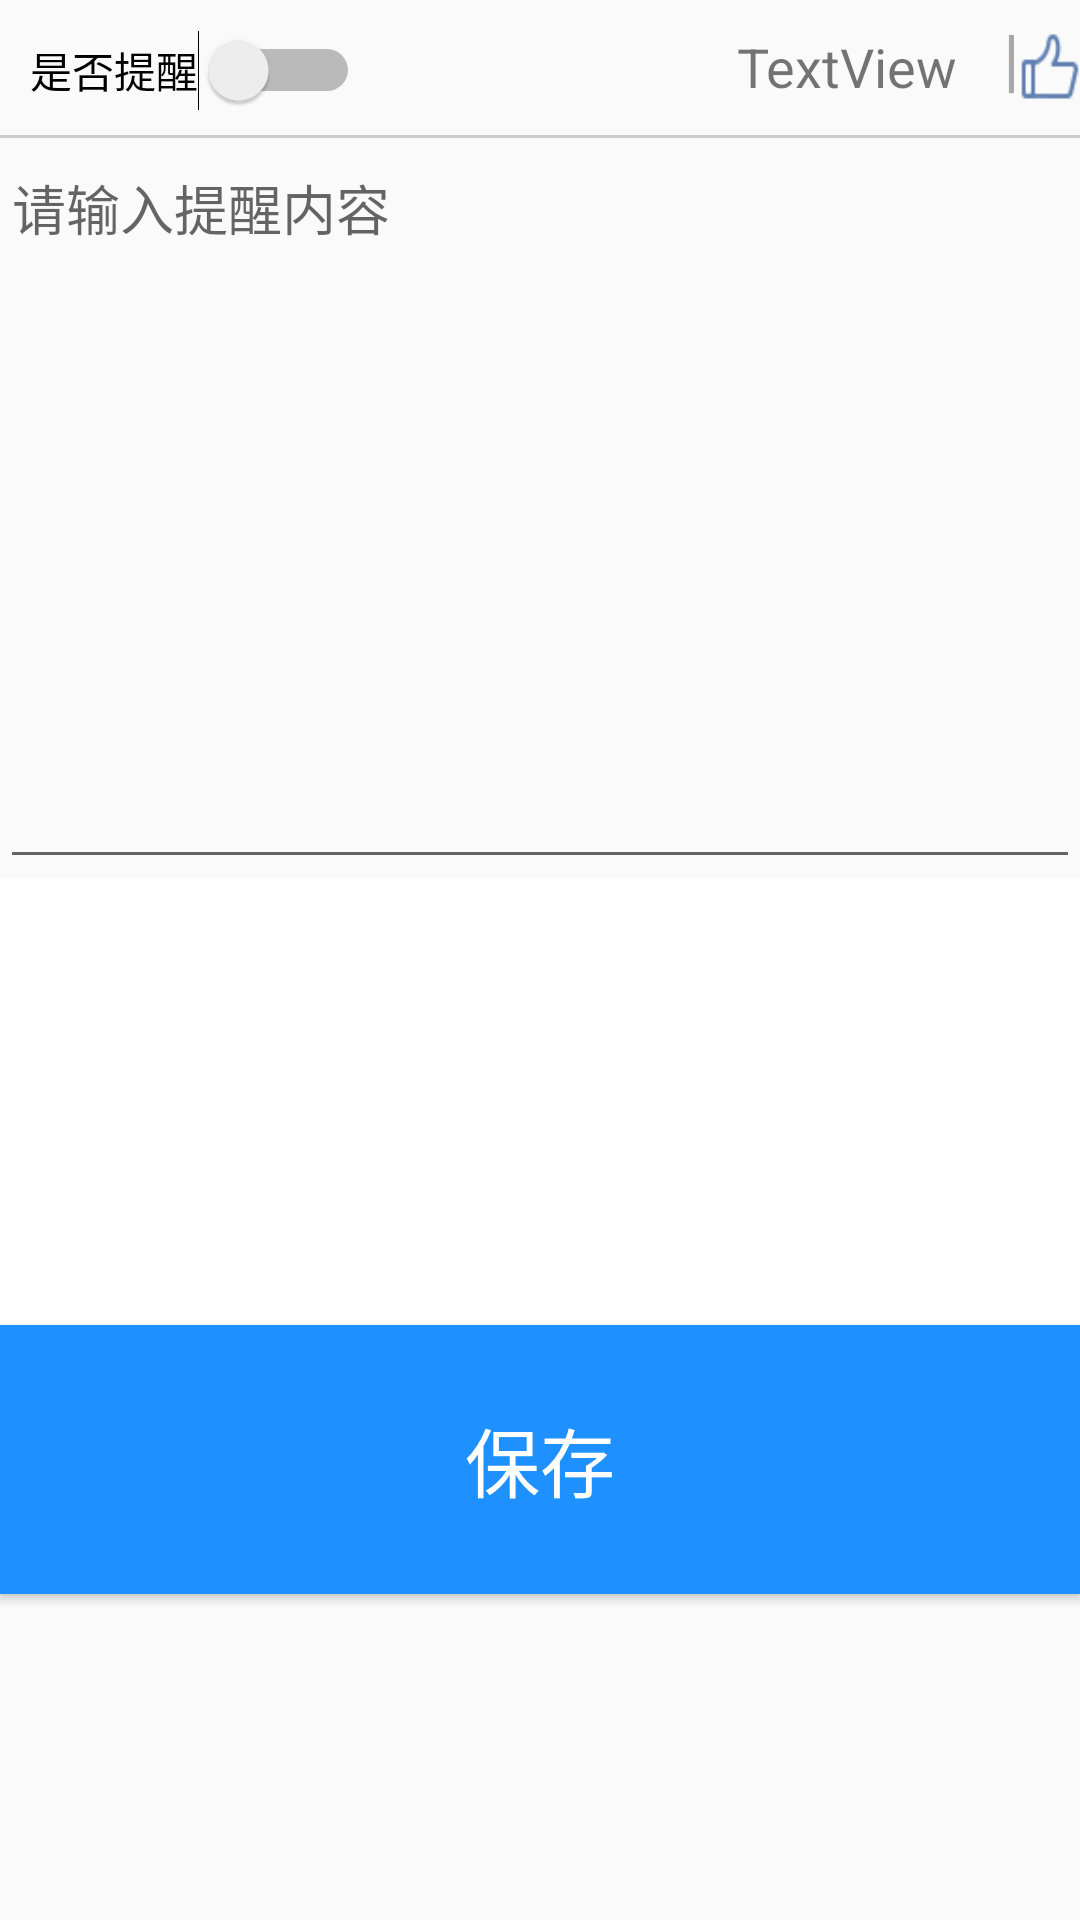

Android layout source for this screen:
<!-- AndroidManifest.xml: application theme AppTheme -->
<!-- res/layout/activity_detials.xml -->
<?xml version="1.0" encoding="utf-8"?>
<RelativeLayout xmlns:android="http://schemas.android.com/apk/res/android"
    xmlns:tools="http://schemas.android.com/tools"
    android:id="@+id/activity_detials"
    android:layout_width="match_parent"
    android:layout_height="match_parent"
    tools:context="com.schedule.shao.memday.Detials">
    <include layout="@layout/fragment_add"/>
</RelativeLayout>
<!-- res/layout/fragment_add.xml (included above) -->
<FrameLayout xmlns:android="http://schemas.android.com/apk/res/android"
    xmlns:app="http://schemas.android.com/apk/res-auto"
    xmlns:tools="http://schemas.android.com/tools"
    android:layout_width="match_parent"
    android:layout_height="match_parent"
    tools:context="com.schedule.shao.memday.Fragments.FragmentAdd">

    

    <LinearLayout
        android:layout_width="match_parent"
        android:layout_height="match_parent"
        android:orientation="vertical"
        android:weightSum="1">

        <RelativeLayout
            android:layout_width="match_parent"
            android:layout_height="45dp"
            android:orientation="horizontal">

            <Switch
                android:id="@+id/btn_isAlert"
                android:layout_width="wrap_content"
                android:layout_height="wrap_content"
                android:layout_marginLeft="10dp"
                android:text="是否提醒"
                android:layout_marginTop="10dp" />

            <ImageButton
                android:id="@+id/iv_loadimage"
                android:layout_height="30dp"
                android:layout_alignBottom="@+id/DatePick"
                android:layout_alignParentEnd="true"
                android:layout_alignParentRight="true"
                android:layout_alignTop="@+id/btn_isAlert"
                android:background="@drawable/icon_recommend"
                android:gravity="start"
                android:layout_width="20dp" />


            <TextView
                android:id="@+id/line"
                android:layout_width="wrap_content"
                android:layout_height="wrap_content"
                android:layout_alignBaseline="@+id/iv_loadimage"
                android:layout_alignBottom="@+id/iv_loadimage"
                android:layout_toLeftOf="@+id/iv_loadimage"
                android:layout_toStartOf="@+id/iv_loadimage"
                android:text="|"
                android:textColor="#A8A8A8"
                android:textSize="23sp"
                android:layout_centerVertical="true"/>

            <TextView
                android:id="@+id/DatePick"
                android:layout_width="wrap_content"
                android:layout_height="wrap_content"
                android:layout_alignBaseline="@+id/btn_isAlert"
                android:layout_alignBottom="@+id/btn_isAlert"
                android:layout_marginEnd="15dp"
                android:layout_marginRight="15dp"
                android:layout_toLeftOf="@+id/line"
                android:layout_toStartOf="@+id/line"
                android:clickable="true"
                android:text="TextView"
                android:textSize="18sp" />

        </RelativeLayout>

        <LinearLayout
            android:id="@+id/fragment_add_divider"
            android:layout_width="match_parent"
            android:layout_height="1dp"
            android:layout_below="@+id/fragment_add_line1"
            android:background="#ccc">

            <LinearLayout
                android:layout_width="wrap_content"
                android:layout_height="match_parent"></LinearLayout>

        </LinearLayout>

        <EditText
            android:id="@+id/et_Content"
            android:layout_width="match_parent"
            android:ems="10"
            android:gravity="top"
            android:layout_weight="0.2"
            android:hint="请输入提醒内容"
            android:inputType="textMultiLine"
            android:layout_height="match_parent" />

        <ImageView
            android:layout_width="match_parent"
            android:layout_height="match_parent"
            android:layout_weight="0.25"
            android:background="@color/white"
            android:id="@+id/imageView2" />

        <Button
            android:id="@+id/Save"
            android:layout_width="match_parent"
            android:layout_height="match_parent"
            android:layout_weight="0.28"
            android:background="@color/colorPrimary"
            android:text="保存"
            android:textColor="@color/white"
            android:textSize="25sp" />
        <LinearLayout
            android:layout_width="match_parent"
            android:layout_weight="0.35"
            android:layout_height="match_parent">

        </LinearLayout>
    </LinearLayout>
</FrameLayout>
<!-- resources referenced by this layout -->
<resources>
  <color name="colorPrimary">#1E90FF</color>
  <color name="white">#FFF</color>
  <!-- drawable icon_recommend: png bitmap (drawable-xhdpi, 715 bytes) -->
  <style name="AppTheme" parent="Theme.AppCompat.Light.DarkActionBar">
          
          <item name="colorPrimary">@color/colorPrimary</item>
          <item name="colorPrimaryDark">@color/colorPrimaryDark</item>
          <item name="colorAccent">@color/colorPrimary</item>
  
      </style>
  <color name="colorPrimaryDark">#1874CD</color>
</resources>
